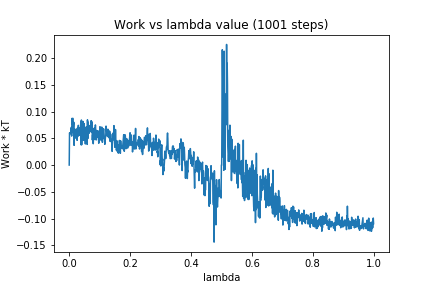

The file beside this chart, header and first rows:
0, 0.0
1, 0.06014
2, 0.05877
3, 0.05828
4, 0.06057
5, 0.05996
6, 0.07024
7, 0.0699
8, 0.05416
9, 0.08721
10, 0.07649
11, 0.08611
12, 0.08739
13, 0.06051
14, 0.06977
15, 0.08002
16, 0.03686
17, 0.06714
18, 0.05958
19, 0.0579
20, 0.05103
21, 0.06557
22, 0.06697
23, 0.05016
24, 0.06484
25, 0.05816
26, 0.04625
27, 0.06928
28, 0.05317
29, 0.06165
30, 0.0743
31, 0.0611
32, 0.0639
33, 0.05796
34, 0.05545
35, 0.06959
36, 0.06145
37, 0.06674
38, 0.0806
39, 0.03782
40, 0.08424
41, 0.03792
42, 0.07926
43, 0.07277
44, 0.05336
45, 0.08156
46, 0.05278
47, 0.04615
48, 0.06206
49, 0.07752
50, 0.06679
51, 0.04613
52, 0.05979
53, 0.03944
54, 0.06378
55, 0.06664
56, 0.0714
57, 0.04768
58, 0.06655
59, 0.03864
60, 0.08456
... 940 more rows
